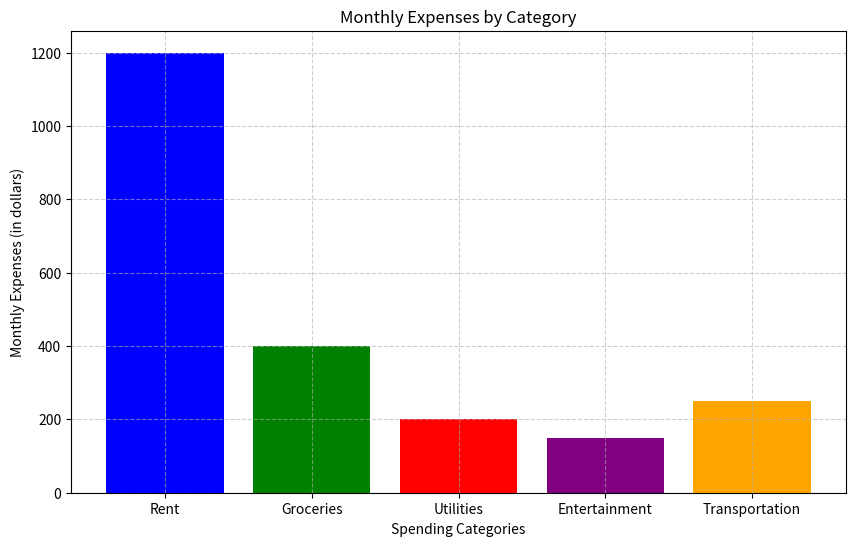

Source code (Python):
import matplotlib.pyplot as plt

# Data
categories = ['Rent', 'Groceries', 'Utilities', 'Entertainment', 'Transportation']
expenses = [1200, 400, 200, 150, 250]

# Create the bar chart
plt.figure(figsize=(10, 6))
plt.bar(categories, expenses, color=['blue', 'green', 'red', 'purple', 'orange'])
plt.xlabel('Spending Categories')
plt.ylabel('Monthly Expenses (in dollars)')
plt.title('Monthly Expenses by Category')
plt.grid(True, linestyle='--', alpha=0.6)

# Display the chart
plt.show()


#Conclusion
#The code creates a bar chart to show how much money is spent in different categories each month.
#It uses colors to differentiate the categories and includes labels and a title for clarity.
#The chart helps to easily compare expenses across categories.
